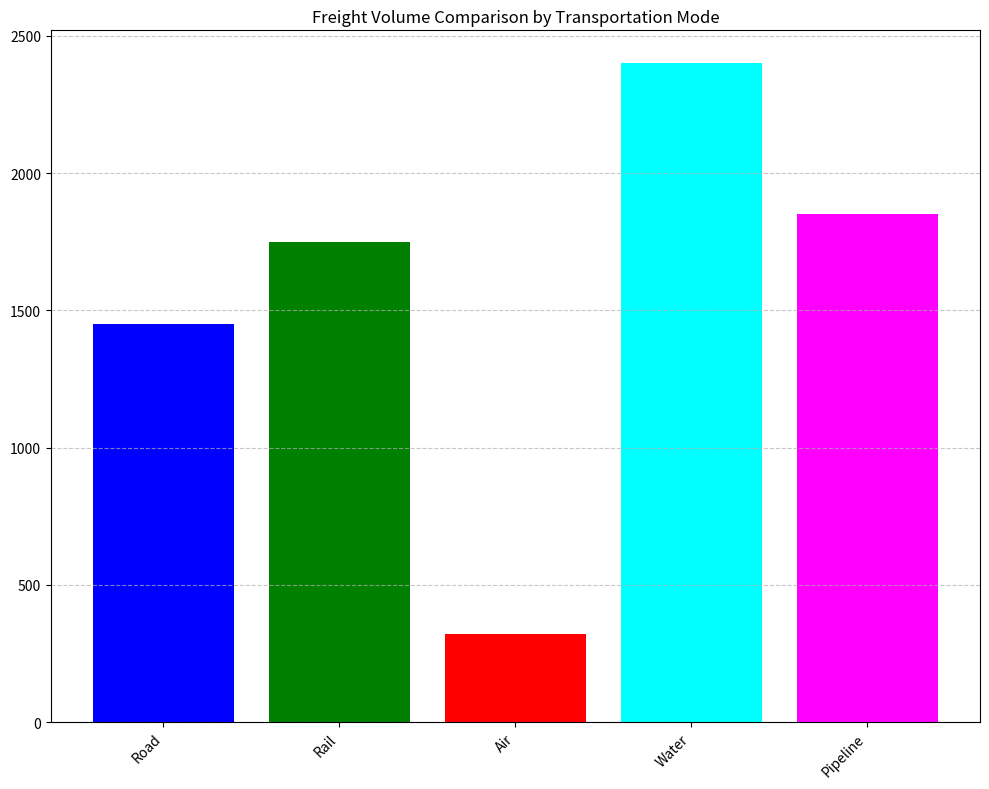

The matplotlib source for this figure: (Note: this script raises an exception after producing the figure.)
import matplotlib.pyplot as plt

# Given data setup
data_labels = ['Freight Volume (million metric tons)']
line_labels = ['Road', 'Rail', 'Air', 'Water', 'Pipeline']
data = [1450, 1750, 320, 2400, 1850]

# Create the figure with a specified figsize to prevent content cut-off
plt.figure(figsize=(10, 8))
ax = plt.subplot(111)  # add a subplot in the figure

# Create the histogram
ax.bar(line_labels, data, color=['blue', 'green', 'red', 'cyan', 'magenta'])

# Set title
ax.set_title('Freight Volume Comparison by Transportation Mode')

# Set label rotation to prevent overlap
plt.xticks(rotation=45, ha='right')

# Show grid
plt.grid(axis='y', linestyle='--', alpha=0.7)

# Automatically adjust the figure layout
plt.tight_layout()

# Save the figure
plt.savefig('/cpfs01/user/liuqi/workspace/plotchart/data-300/histogram/png/201.png', dpi=300)

# Clear the current figure state to prevent interference with other plots that might follow
plt.clf()
